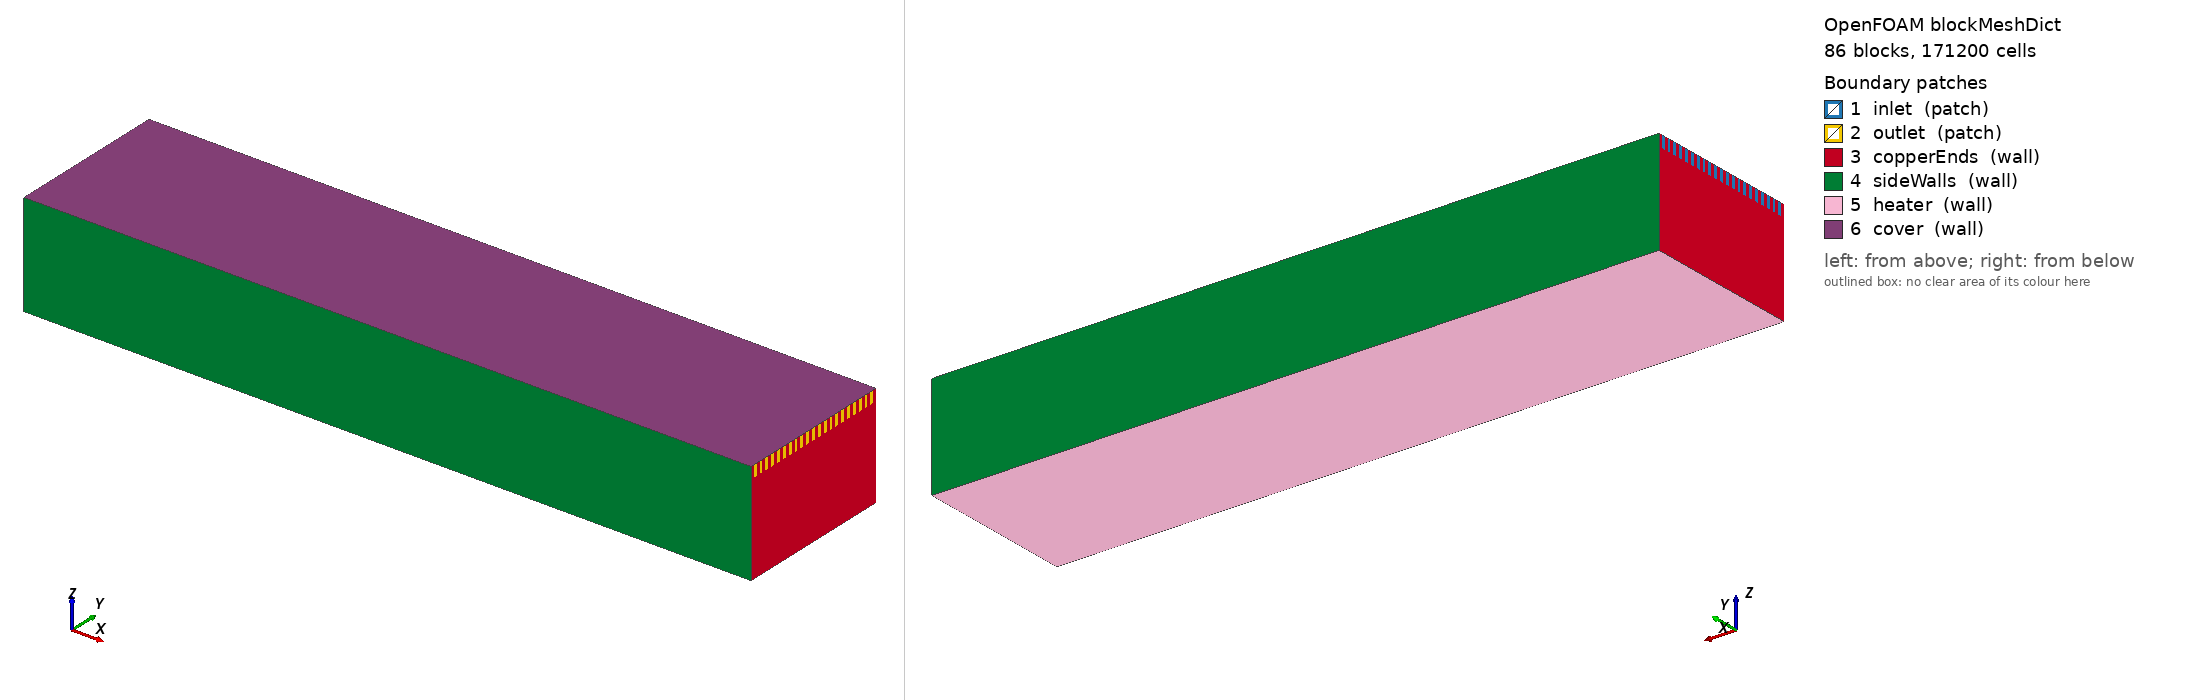

OpenFOAM case: the mesh blockMesh builds from blockMeshDict, 86 block(s), 171200 cells. Boundary patches (legend numbers): 1 inlet (patch), 2 outlet (patch), 3 copperEnds (wall), 4 sideWalls (wall), 5 heater (wall), 6 cover (wall). Left view from above one corner, right view from below the opposite corner. Boundary conditions: 0 field file(s) under 0/; 0 of 6 drawn patches have an entry in a shipped field file.

=== system/blockMeshDict ===
FoamFile { version 2.0; format ascii; class dictionary; object blockMeshDict; }
scale 1;
vertices
(
    (0 0 0) // 0
    (0.044764 0 0) // 1
    (0 0.0002145 0) // 2
    (0.044764 0.0002145 0) // 3
    (0 0.0004455 0) // 4
    (0.044764 0.0004455 0) // 5
    (0 0.0006815 0) // 6
    (0.044764 0.0006815 0) // 7
    (0 0.0009125 0) // 8
    (0.044764 0.0009125 0) // 9
    (0 0.0011485 0) // 10
    (0.044764 0.0011485 0) // 11
    (0 0.0013795 0) // 12
    (0.044764 0.0013795 0) // 13
    (0 0.0016155 0) // 14
    (0.044764 0.0016155 0) // 15
    (0 0.0018465 0) // 16
    (0.044764 0.0018465 0) // 17
    (0 0.0020825 0) // 18
    (0.044764 0.0020825 0) // 19
    (0 0.0023135 0) // 20
    (0.044764 0.0023135 0) // 21
    (0 0.0025495 0) // 22
    (0.044764 0.0025495 0) // 23
    (0 0.0027805 0) // 24
    (0.044764 0.0027805 0) // 25
    (0 0.0030165 0) // 26
    (0.044764 0.0030165 0) // 27
    (0 0.0032475 0) // 28
    (0.044764 0.0032475 0) // 29
    (0 0.0034835 0) // 30
    (0.044764 0.0034835 0) // 31
    (0 0.0037145 0) // 32
    (0.044764 0.0037145 0) // 33
    (0 0.0039505 0) // 34
    (0.044764 0.0039505 0) // 35
    (0 0.0041815 0) // 36
    (0.044764 0.0041815 0) // 37
    (0 0.0044175 0) // 38
    (0.044764 0.0044175 0) // 39
    (0 0.0046485 0) // 40
    (0.044764 0.0046485 0) // 41
    (0 0.0048845 0) // 42
    (0.044764 0.0048845 0) // 43
    (0 0.0051155 0) // 44
    (0.044764 0.0051155 0) // 45
    (0 0.0053515 0) // 46
    (0.044764 0.0053515 0) // 47
    (0 0.0055825 0) // 48
    (0.044764 0.0055825 0) // 49
    (0 0.0058185 0) // 50
    (0.044764 0.0058185 0) // 51
    (0 0.0060495 0) // 52
    (0.044764 0.0060495 0) // 53
    (0 0.0062855 0) // 54
    (0.044764 0.0062855 0) // 55
    (0 0.0065165 0) // 56
    (0.044764 0.0065165 0) // 57
    (0 0.0067525 0) // 58
    (0.044764 0.0067525 0) // 59
    (0 0.0069835 0) // 60
    (0.044764 0.0069835 0) // 61
    (0 0.0072195 0) // 62
    (0.044764 0.0072195 0) // 63
    (0 0.0074505 0) // 64
    (0.044764 0.0074505 0) // 65
    (0 0.0076865 0) // 66
    (0.044764 0.0076865 0) // 67
    (0 0.0079175 0) // 68
    (0.044764 0.0079175 0) // 69
    (0 0.0081535 0) // 70
    (0.044764 0.0081535 0) // 71
    (0 0.0083845 0) // 72
    (0.044764 0.0083845 0) // 73
    (0 0.0086205 0) // 74
    (0.044764 0.0086205 0) // 75
    (0 0.0088515 0) // 76
    (0.044764 0.0088515 0) // 77
    (0 0.0090875 0) // 78
    (0.044764 0.0090875 0) // 79
    (0 0.0093185 0) // 80
    (0.044764 0.0093185 0) // 81
    (0 0.0095545 0) // 82
    (0.044764 0.0095545 0) // 83
    (0 0.0097855 0) // 84
    (0.044764 0.0097855 0) // 85
    (0 0.01 0) // 86
    (0.044764 0.01 0) // 87
    (0 0 0.005637) // 88
    (0.044764 0 0.005637) // 89
    (0 0.0002145 0.005637) // 90
    (0.044764 0.0002145 0.005637) // 91
    (0 0.0004455 0.005637) // 92
    (0.044764 0.0004455 0.005637) // 93
    (0 0.0006815 0.005637) // 94
    (0.044764 0.0006815 0.005637) // 95
    (0 0.0009125 0.005637) // 96
    (0.044764 0.0009125 0.005637) // 97
    (0 0.0011485 0.005637) // 98
    (0.044764 0.0011485 0.005637) // 99
    (0 0.0013795 0.005637) // 100
    (0.044764 0.0013795 0.005637) // 101
    (0 0.0016155 0.005637) // 102
    (0.044764 0.0016155 0.005637) // 103
    (0 0.0018465 0.005637) // 104
    (0.044764 0.0018465 0.005637) // 105
    (0 0.0020825 0.005637) // 106
    (0.044764 0.0020825 0.005637) // 107
    (0 0.0023135 0.005637) // 108
    (0.044764 0.0023135 0.005637) // 109
    (0 0.0025495 0.005637) // 110
    (0.044764 0.0025495 0.005637) // 111
    (0 0.0027805 0.005637) // 112
    (0.044764 0.0027805 0.005637) // 113
    (0 0.0030165 0.005637) // 114
    (0.044764 0.0030165 0.005637) // 115
    (0 0.0032475 0.005637) // 116
    (0.044764 0.0032475 0.005637) // 117
    (0 0.0034835 0.005637) // 118
    (0.044764 0.0034835 0.005637) // 119
    (0 0.0037145 0.005637) // 120
    (0.044764 0.0037145 0.005637) // 121
    (0 0.0039505 0.005637) // 122
    (0.044764 0.0039505 0.005637) // 123
    (0 0.0041815 0.005637) // 124
    (0.044764 0.0041815 0.005637) // 125
    (0 0.0044175 0.005637) // 126
    (0.044764 0.0044175 0.005637) // 127
    (0 0.0046485 0.005637) // 128
    (0.044764 0.0046485 0.005637) // 129
    (0 0.0048845 0.005637) // 130
    (0.044764 0.0048845 0.005637) // 131
    (0 0.0051155 0.005637) // 132
    (0.044764 0.0051155 0.005637) // 133
    (0 0.0053515 0.005637) // 134
    (0.044764 0.0053515 0.005637) // 135
    (0 0.0055825 0.005637) // 136
    (0.044764 0.0055825 0.005637) // 137
    (0 0.0058185 0.005637) // 138
    (0.044764 0.0058185 0.005637) // 139
    (0 0.0060495 0.005637) // 140
    (0.044764 0.0060495 0.005637) // 141
    (0 0.0062855 0.005637) // 142
    (0.044764 0.0062855 0.005637) // 143
    (0 0.0065165 0.005637) // 144
    (0.044764 0.0065165 0.005637) // 145
    (0 0.0067525 0.005637) // 146
    (0.044764 0.0067525 0.005637) // 147
    (0 0.0069835 0.005637) // 148
    (0.044764 0.0069835 0.005637) // 149
    (0 0.0072195 0.005637) // 150
    (0.044764 0.0072195 0.005637) // 151
    (0 0.0074505 0.005637) // 152
    (0.044764 0.0074505 0.005637) // 153
    (0 0.0076865 0.005637) // 154
    (0.044764 0.0076865 0.005637) // 155
    (0 0.0079175 0.005637) // 156
    (0.044764 0.0079175 0.005637) // 157
    (0 0.0081535 0.005637) // 158
    (0.044764 0.0081535 0.005637) // 159
    (0 0.0083845 0.005637) // 160
    (0.044764 0.0083845 0.005637) // 161
    (0 0.0086205 0.005637) // 162
    (0.044764 0.0086205 0.005637) // 163
    (0 0.0088515 0.005637) // 164
    (0.044764 0.0088515 0.005637) // 165
    (0 0.0090875 0.005637) // 166
    (0.044764 0.0090875 0.005637) // 167
    (0 0.0093185 0.005637) // 168
    (0.044764 0.0093185 0.005637) // 169
    (0 0.0095545 0.005637) // 170
    (0.044764 0.0095545 0.005637) // 171
    (0 0.0097855 0.005637) // 172
    (0.044764 0.0097855 0.005637) // 173
    (0 0.01 0.005637) // 174
    (0.044764 0.01 0.005637) // 175
    (0 0 0.00635) // 176
    (0.044764 0 0.00635) // 177
    (0 0.0002145 0.00635) // 178
    (0.044764 0.0002145 0.00635) // 179
    (0 0.0004455 0.00635) // 180
    (0.044764 0.0004455 0.00635) // 181
    (0 0.0006815 0.00635) // 182
    (0.044764 0.0006815 0.00635) // 183
    (0 0.0009125 0.00635) // 184
    (0.044764 0.0009125 0.00635) // 185
    (0 0.0011485 0.00635) // 186
    (0.044764 0.0011485 0.00635) // 187
    (0 0.0013795 0.00635) // 188
    (0.044764 0.0013795 0.00635) // 189
    (0 0.0016155 0.00635) // 190
    (0.044764 0.0016155 0.00635) // 191
    (0 0.0018465 0.00635) // 192
    (0.044764 0.0018465 0.00635) // 193
    (0 0.0020825 0.00635) // 194
    (0.044764 0.0020825 0.00635) // 195
    (0 0.0023135 0.00635) // 196
    (0.044764 0.0023135 0.00635) // 197
    (0 0.0025495 0.00635) // 198
    (0.044764 0.0025495 0.00635) // 199
    (0 0.0027805 0.00635) // 200
    (0.044764 0.0027805 0.00635) // 201
    (0 0.0030165 0.00635) // 202
    (0.044764 0.0030165 0.00635) // 203
    (0 0.0032475 0.00635) // 204
    (0.044764 0.0032475 0.00635) // 205
    (0 0.0034835 0.00635) // 206
    (0.044764 0.0034835 0.00635) // 207
    (0 0.0037145 0.00635) // 208
    (0.044764 0.0037145 0.00635) // 209
    (0 0.0039505 0.00635) // 210
    (0.044764 0.0039505 0.00635) // 211
    (0 0.0041815 0.00635) // 212
    (0.044764 0.0041815 0.00635) // 213
    (0 0.0044175 0.00635) // 214
    (0.044764 0.0044175 0.00635) // 215
    (0 0.0046485 0.00635) // 216
    (0.044764 0.0046485 0.00635) // 217
    (0 0.0048845 0.00635) // 218
    (0.044764 0.0048845 0.00635) // 219
    (0 0.0051155 0.00635) // 220
    (0.044764 0.0051155 0.00635) // 221
    (0 0.0053515 0.00635) // 222
    (0.044764 0.0053515 0.00635) // 223
    (0 0.0055825 0.00635) // 224
    (0.044764 0.0055825 0.00635) // 225
    (0 0.0058185 0.00635) // 226
    (0.044764 0.0058185 0.00635) // 227
    (0 0.0060495 0.00635) // 228
    (0.044764 0.0060495 0.00635) // 229
    (0 0.0062855 0.00635) // 230
    (0.044764 0.0062855 0.00635) // 231
    (0 0.0065165 0.00635) // 232
    (0.044764 0.0065165 0.00635) // 233
    (0 0.0067525 0.00635) // 234
    (0.044764 0.0067525 0.00635) // 235
    (0 0.0069835 0.00635) // 236
    (0.044764 0.0069835 0.00635) // 237
    (0 0.0072195 0.00635) // 238
    (0.044764 0.0072195 0.00635) // 239
    (0 0.0074505 0.00635) // 240
    (0.044764 0.0074505 0.00635) // 241
    (0 0.0076865 0.00635) // 242
    (0.044764 0.0076865 0.00635) // 243
    (0 0.0079175 0.00635) // 244
    (0.044764 0.0079175 0.00635) // 245
    (0 0.0081535 0.00635) // 246
    (0.044764 0.0081535 0.00635) // 247
    (0 0.0083845 0.00635) // 248
    (0.044764 0.0083845 0.00635) // 249
    (0 0.0086205 0.00635) // 250
    (0.044764 0.0086205 0.00635) // 251
    (0 0.0088515 0.00635) // 252
    (0.044764 0.0088515 0.00635) // 253
    (0 0.0090875 0.00635) // 254
    (0.044764 0.0090875 0.00635) // 255
    (0 0.0093185 0.00635) // 256
    (0.044764 0.0093185 0.00635) // 257
    (0 0.0095545 0.00635) // 258
    (0.044764 0.0095545 0.00635) // 259
    (0 0.0097855 0.00635) // 260
    (0.044764 0.0097855 0.00635) // 261
    (0 0.01 0.00635) // 262
    (0.044764 0.01 0.00635) // 263
);
blocks
(
    hex (0 1 3 2 88 89 91 90) copper (40 4 12) simpleGrading (1 1 1)
    hex (2 3 5 4 90 91 93 92) copper (40 6 12) simpleGrading (1 1 1)
    hex (4 5 7 6 92 93 95 94) copper (40 4 12) simpleGrading (1 1 1)
    hex (6 7 9 8 94 95 97 96) copper (40 6 12) simpleGrading (1 1 1)
    hex (8 9 11 10 96 97 99 98) copper (40 4 12) simpleGrading (1 1 1)
    hex (10 11 13 12 98 99 101 100) copper (40 6 12) simpleGrading (1 1 1)
    hex (12 13 15 14 100 101 103 102) copper (40 4 12) simpleGrading (1 1 1)
    hex (14 15 17 16 102 103 105 104) copper (40 6 12) simpleGrading (1 1 1)
    hex (16 17 19 18 104 105 107 106) copper (40 4 12) simpleGrading (1 1 1)
    hex (18 19 21 20 106 107 109 108) copper (40 6 12) simpleGrading (1 1 1)
    hex (20 21 23 22 108 109 111 110) copper (40 4 12) simpleGrading (1 1 1)
    hex (22 23 25 24 110 111 113 112) copper (40 6 12) simpleGrading (1 1 1)
    hex (24 25 27 26 112 113 115 114) copper (40 4 12) simpleGrading (1 1 1)
    hex (26 27 29 28 114 115 117 116) copper (40 6 12) simpleGrading (1 1 1)
    hex (28 29 31 30 116 117 119 118) copper (40 4 12) simpleGrading (1 1 1)
    hex (30 31 33 32 118 119 121 120) copper (40 6 12) simpleGrading (1 1 1)
    hex (32 33 35 34 120 121 123 122) copper (40 4 12) simpleGrading (1 1 1)
    hex (34 35 37 36 122 123 125 124) copper (40 6 12) simpleGrading (1 1 1)
    hex (36 37 39 38 124 125 127 126) copper (40 4 12) simpleGrading (1 1 1)
    hex (38 39 41 40 126 127 129 128) copper (40 6 12) simpleGrading (1 1 1)
    hex (40 41 43 42 128 129 131 130) copper (40 4 12) simpleGrading (1 1 1)
    hex (42 43 45 44 130 131 133 132) copper (40 6 12) simpleGrading (1 1 1)
    hex (44 45 47 46 132 133 135 134) copper (40 4 12) simpleGrading (1 1 1)
    hex (46 47 49 48 134 135 137 136) copper (40 6 12) simpleGrading (1 1 1)
    hex (48 49 51 50 136 137 139 138) copper (40 4 12) simpleGrading (1 1 1)
    hex (50 51 53 52 138 139 141 140) copper (40 6 12) simpleGrading (1 1 1)
    hex (52 53 55 54 140 141 143 142) copper (40 4 12) simpleGrading (1 1 1)
    hex (54 55 57 56 142 143 145 144) copper (40 6 12) simpleGrading (1 1 1)
    hex (56 57 59 58 144 145 147 146) copper (40 4 12) simpleGrading (1 1 1)
    hex (58 59 61 60 146 147 149 148) copper (40 6 12) simpleGrading (1 1 1)
    hex (60 61 63 62 148 149 151 150) copper (40 4 12) simpleGrading (1 1 1)
    hex (62 63 65 64 150 151 153 152) copper (40 6 12) simpleGrading (1 1 1)
    hex (64 65 67 66 152 153 155 154) copper (40 4 12) simpleGrading (1 1 1)
    hex (66 67 69 68 154 155 157 156) copper (40 6 12) simpleGrading (1 1 1)
    hex (68 69 71 70 156 157 159 158) copper (40 4 12) simpleGrading (1 1 1)
    hex (70 71 73 72 158 159 161 160) copper (40 6 12) simpleGrading (1 1 1)
    hex (72 73 75 74 160 161 163 162) copper (40 4 12) simpleGrading (1 1 1)
    hex (74 75 77 76 162 163 165 164) copper (40 6 12) simpleGrading (1 1 1)
    hex (76 77 79 78 164 165 167 166) copper (40 4 12) simpleGrading (1 1 1)
    hex (78 79 81 80 166 167 169 168) copper (40 6 12) simpleGrading (1 1 1)
    hex (80 81 83 82 168 169 171 170) copper (40 4 12) simpleGrading (1 1 1)
    hex (82 83 85 84 170 171 173 172) copper (40 6 12) simpleGrading (1 1 1)
    hex (84 85 87 86 172 173 175 174) copper (40 4 12) simpleGrading (1 1 1)
    hex (88 89 91 90 176 177 179 178) copper (40 4 8) simpleGrading (1 1 1)
    hex (90 91 93 92 178 179 181 180) water (40 6 8) simpleGrading (1 1 1)
    hex (92 93 95 94 180 181 183 182) copper (40 4 8) simpleGrading (1 1 1)
    hex (94 95 97 96 182 183 185 184) water (40 6 8) simpleGrading (1 1 1)
    hex (96 97 99 98 184 185 187 186) copper (40 4 8) simpleGrading (1 1 1)
    hex (98 99 101 100 186 187 189 188) water (40 6 8) simpleGrading (1 1 1)
    hex (100 101 103 102 188 189 191 190) copper (40 4 8) simpleGrading (1 1 1)
    hex (102 103 105 104 190 191 193 192) water (40 6 8) simpleGrading (1 1 1)
    hex (104 105 107 106 192 193 195 194) copper (40 4 8) simpleGrading (1 1 1)
    hex (106 107 109 108 194 195 197 196) water (40 6 8) simpleGrading (1 1 1)
    hex (108 109 111 110 196 197 199 198) copper (40 4 8) simpleGrading (1 1 1)
    hex (110 111 113 112 198 199 201 200) water (40 6 8) simpleGrading (1 1 1)
    hex (112 113 115 114 200 201 203 202) copper (40 4 8) simpleGrading (1 1 1)
    hex (114 115 117 116 202 203 205 204) water (40 6 8) simpleGrading (1 1 1)
    hex (116 117 119 118 204 205 207 206) copper (40 4 8) simpleGrading (1 1 1)
    hex (118 119 121 120 206 207 209 208) water (40 6 8) simpleGrading (1 1 1)
    hex (120 121 123 122 208 209 211 210) copper (40 4 8) simpleGrading (1 1 1)
    hex (122 123 125 124 210 211 213 212) water (40 6 8) simpleGrading (1 1 1)
    hex (124 125 127 126 212 213 215 214) copper (40 4 8) simpleGrading (1 1 1)
    hex (126 127 129 128 214 215 217 216) water (40 6 8) simpleGrading (1 1 1)
    hex (128 129 131 130 216 217 219 218) copper (40 4 8) simpleGrading (1 1 1)
    hex (130 131 133 132 218 219 221 220) water (40 6 8) simpleGrading (1 1 1)
    hex (132 133 135 134 220 221 223 222) copper (40 4 8) simpleGrading (1 1 1)
    hex (134 135 137 136 222 223 225 224) water (40 6 8) simpleGrading (1 1 1)
    hex (136 137 139 138 224 225 227 226) copper (40 4 8) simpleGrading (1 1 1)
    hex (138 139 141 140 226 227 229 228) water (40 6 8) simpleGrading (1 1 1)
    hex (140 141 143 142 228 229 231 230) copper (40 4 8) simpleGrading (1 1 1)
    hex (142 143 145 144 230 231 233 232) water (40 6 8) simpleGrading (1 1 1)
    hex (144 145 147 146 232 233 235 234) copper (40 4 8) simpleGrading (1 1 1)
    hex (146 147 149 148 234 235 237 236) water (40 6 8) simpleGrading (1 1 1)
    hex (148 149 151 150 236 237 239 238) copper (40 4 8) simpleGrading (1 1 1)
    hex (150 151 153 152 238 239 241 240) water (40 6 8) simpleGrading (1 1 1)
    hex (152 153 155 154 240 241 243 242) copper (40 4 8) simpleGrading (1 1 1)
    hex (154 155 157 156 242 243 245 244) water (40 6 8) simpleGrading (1 1 1)
    hex (156 157 159 158 244 245 247 246) copper (40 4 8) simpleGrading (1 1 1)
    hex (158 159 161 160 246 247 249 248) water (40 6 8) simpleGrading (1 1 1)
    hex (160 161 163 162 248 249 251 250) copper (40 4 8) simpleGrading (1 1 1)
    hex (162 163 165 164 250 251 253 252) water (40 6 8) simpleGrading (1 1 1)
    hex (164 165 167 166 252 253 255 254) copper (40 4 8) simpleGrading (1 1 1)
    hex (166 167 169 168 254 255 257 256) water (40 6 8) simpleGrading (1 1 1)
    hex (168 169 171 170 256 257 259 258) copper (40 4 8) simpleGrading (1 1 1)
    hex (170 171 173 172 258 259 261 260) water (40 6 8) simpleGrading (1 1 1)
    hex (172 173 175 174 260 261 263 262) copper (40 4 8) simpleGrading (1 1 1)
);
edges ();
boundary
(
    inlet { type patch; faces (
        (90 92 180 178)
        (94 96 184 182)
        (98 100 188 186)
        (102 104 192 190)
        (106 108 196 194)
        (110 112 200 198)
        (114 116 204 202)
        (118 120 208 206)
        (122 124 212 210)
        (126 128 216 214)
        (130 132 220 218)
        (134 136 224 222)
        (138 140 228 226)
        (142 144 232 230)
        (146 148 236 234)
        (150 152 240 238)
        (154 156 244 242)
        (158 160 248 246)
        (162 164 252 250)
        (166 168 256 254)
        (170 172 260 258)
    ); }
    outlet { type patch; faces (
        (91 179 181 93)
        (95 183 185 97)
        (99 187 189 101)
        (103 191 193 105)
        (107 195 197 109)
        (111 199 201 113)
        (115 203 205 117)
        (119 207 209 121)
        (123 211 213 125)
        (127 215 217 129)
        (131 219 221 133)
        (135 223 225 137)
        (139 227 229 141)
        (143 231 233 145)
        (147 235 237 149)
        (151 239 241 153)
        (155 243 245 157)
        (159 247 249 161)
        (163 251 253 165)
        (167 255 257 169)
        (171 259 261 173)
    ); }
    copperEnds { type wall; faces (
        (0 2 90 88)
        (1 89 91 3)
        (2 4 92 90)
        (3 91 93 5)
        (4 6 94 92)
        (5 93 95 7)
        (6 8 96 94)
        (7 95 97 9)
        (8 10 98 96)
        (9 97 99 11)
        (10 12 100 98)
        (11 99 101 13)
        (12 14 102 100)
        (13 101 103 15)
        (14 16 104 102)
        (15 103 105 17)
        (16 18 106 104)
        (17 105 107 19)
        (18 20 108 106)
        (19 107 109 21)
        (20 22 110 108)
        (21 109 111 23)
        (22 24 112 110)
        (23 111 113 25)
        (24 26 114 112)
        (25 113 115 27)
        (26 28 116 114)
        (27 115 117 29)
        (28 30 118 116)
        (29 117 119 31)
        (30 32 120 118)
        (31 119 121 33)
        (32 34 122 120)
        (33 121 123 35)
        (34 36 124 122)
        (35 123 125 37)
        (36 38 126 124)
        (37 125 127 39)
        (38 40 128 126)
        (39 127 129 41)
        (40 42 130 128)
        (41 129 131 43)
        (42 44 132 130)
        (43 131 133 45)
        (44 46 134 132)
        (45 133 135 47)
        (46 48 136 134)
        (47 135 137 49)
        (48 50 138 136)
        (49 137 139 51)
        (50 52 140 138)
        (51 139 141 53)
        (52 54 142 140)
        (53 141 143 55)
        (54 56 144 142)
        (55 143 145 57)
        (56 58 146 144)
        (57 145 147 59)
        (58 60 148 146)
        (59 147 149 61)
        (60 62 150 148)
        (61 149 151 63)
        (62 64 152 150)
        (63 151 153 65)
        (64 66 154 152)
        (65 153 155 67)
        (66 68 156 154)
        (67 155 157 69)
        (68 70 158 156)
        (69 157 159 71)
        (70 72 160 158)
        (71 159 161 73)
        (72 74 162 160)
        (73 161 163 75)
        (74 76 164 162)
        (75 163 165 77)
        (76 78 166 164)
        (77 165 167 79)
        (78 80 168 166)
        (79 167 169 81)
        (80 82 170 168)
        (81 169 171 83)
        (82 84 172 170)
        (83 171 173 85)
        (84 86 174 172)
        (85 173 175 87)
        (88 90 178 176)
        (89 177 179 91)
        (92 94 182 180)
        (93 181 183 95)
        (96 98 186 184)
        (97 185 187 99)
        (100 102 190 188)
        (101 189 191 103)
        (104 106 194 192)
        (105 193 195 107)
        (108 110 198 196)
        (109 197 199 111)
        (112 114 202 200)
        (113 201 203 115)
        (116 118 206 204)
        (117 205 207 119)
        (120 122 210 208)
        (121 209 211 123)
        (124 126 214 212)
        (125 213 215 127)
        (128 130 218 216)
        (129 217 219 131)
        (132 134 222 220)
        (133 221 223 135)
        (136 138 226 224)
        (137 225 227 139)
        (140 142 230 228)
        (141 229 231 143)
        (144 146 234 232)
        (145 233 235 147)
        (148 150 238 236)
        (149 237 239 151)
        (152 154 242 240)
        (153 241 243 155)
        (156 158 246 244)
        (157 245 247 159)
        (160 162 250 248)
        (161 249 251 163)
        (164 166 254 252)
        (165 253 255 167)
        (168 170 258 256)
        (169 257 259 171)
        (172 174 262 260)
        (173 261 263 175)
    ); }
    sideWalls { type wall; faces (
        (0 88 89 1)
        (86 87 175 174)
        (88 176 177 89)
        (174 175 263 262)
    ); }
    heater { type wall; faces (
        (0 1 3 2)
        (2 3 5 4)
        (4 5 7 6)
        (6 7 9 8)
        (8 9 11 10)
        (10 11 13 12)
        (12 13 15 14)
        (14 15 17 16)
        (16 17 19 18)
        (18 19 21 20)
        (20 21 23 22)
        (22 23 25 24)
        (24 25 27 26)
        (26 27 29 28)
        (28 29 31 30)
        (30 31 33 32)
        (32 33 35 34)
        (34 35 37 36)
        (36 37 39 38)
        (38 39 41 40)
        (40 41 43 42)
        (42 43 45 44)
        (44 45 47 46)
        (46 47 49 48)
        (48 49 51 50)
        (50 51 53 52)
        (52 53 55 54)
        (54 55 57 56)
        (56 57 59 58)
        (58 59 61 60)
        (60 61 63 62)
        (62 63 65 64)
        (64 65 67 66)
        (66 67 69 68)
        (68 69 71 70)
        (70 71 73 72)
        (72 73 75 74)
        (74 75 77 76)
        (76 77 79 78)
        (78 79 81 80)
        (80 81 83 82)
        (82 83 85 84)
        (84 85 87 86)
    ); }
    cover { type wall; faces (
        (176 178 179 177)
        (178 180 181 179)
        (180 182 183 181)
        (182 184 185 183)
        (184 186 187 185)
        (186 188 189 187)
        (188 190 191 189)
        (190 192 193 191)
        (192 194 195 193)
        (194 196 197 195)
        (196 198 199 197)
        (198 200 201 199)
        (200 202 203 201)
        (202 204 205 203)
        (204 206 207 205)
        (206 208 209 207)
        (208 210 211 209)
        (210 212 213 211)
        (212 214 215 213)
        (214 216 217 215)
        (216 218 219 217)
        (218 220 221 219)
        (220 222 223 221)
        (222 224 225 223)
        (224 226 227 225)
        (226 228 229 227)
        (228 230 231 229)
        (230 232 233 231)
        (232 234 235 233)
        (234 236 237 235)
        (236 238 239 237)
        (238 240 241 239)
        (240 242 243 241)
        (242 244 245 243)
        (244 246 247 245)
        (246 248 249 247)
        (248 250 251 249)
        (250 252 253 251)
        (252 254 255 253)
        (254 256 257 255)
        (256 258 259 257)
        (258 260 261 259)
        (260 262 263 261)
    ); }
);
mergePatchPairs ();
